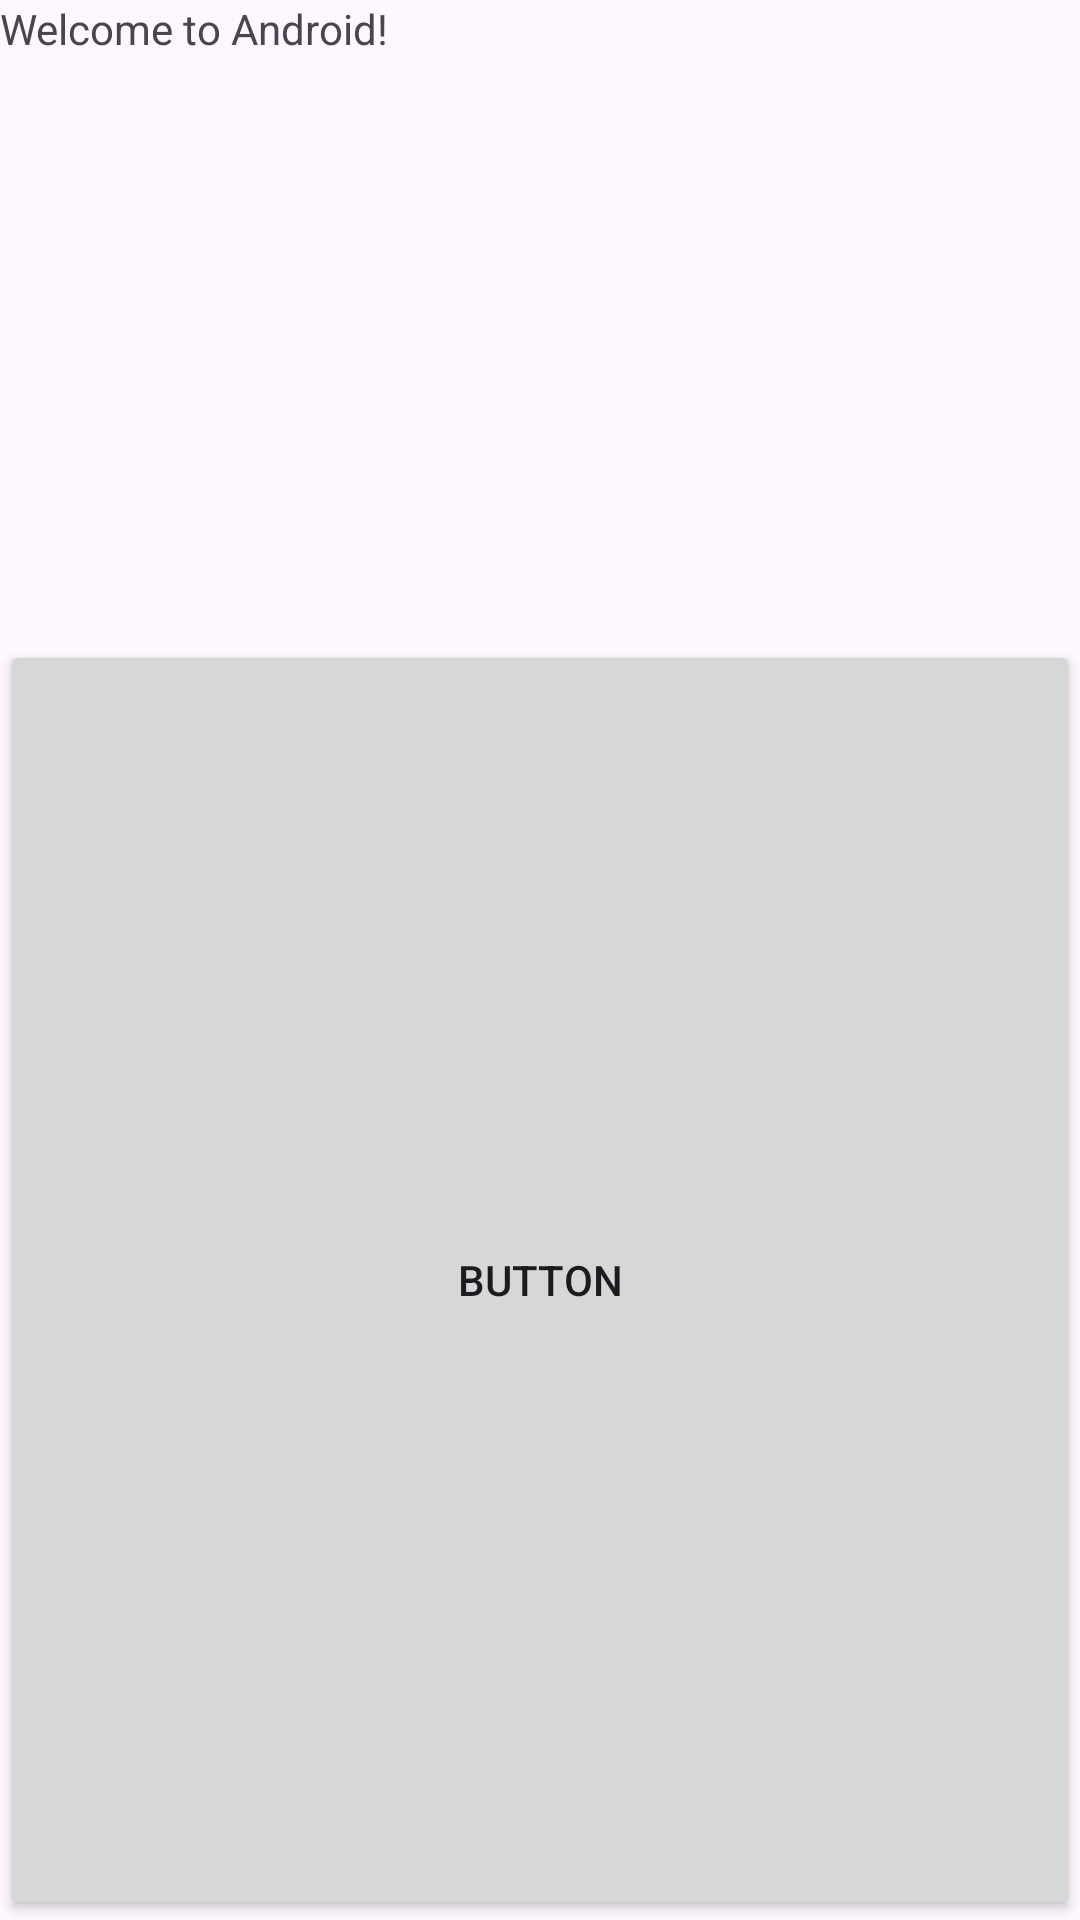

The Android layout XML behind this screen, and the referenced resources:
<!-- AndroidManifest.xml: application theme Theme.DemoMySecondApp -->
<!-- res/layout/activity_main3a.xml -->
<?xml version="1.0" encoding="utf-8"?>
<LinearLayout xmlns:android="http://schemas.android.com/apk/res/android"
    android:layout_width="match_parent"
    android:layout_height="match_parent"
    android:orientation="vertical">


    <TextView
        android:id="@+id/textView2"
        android:layout_width="wrap_content"
        android:layout_height="0dp"
        android:layout_weight="1"
        android:text="Welcome to Android!" />

    <Button
        android:id="@+id/button2"
        android:layout_width="match_parent"
        android:layout_height="0dp"
        android:layout_weight="2"
        android:text="Button" />
</LinearLayout>
<!-- resources referenced by this layout -->
<resources>
  <style name="Theme.DemoMySecondApp" parent="Base.Theme.DemoMySecondApp" />
  <style name="Base.Theme.DemoMySecondApp" parent="Theme.Material3.DayNight.NoActionBar">
          
          
      </style>
</resources>
